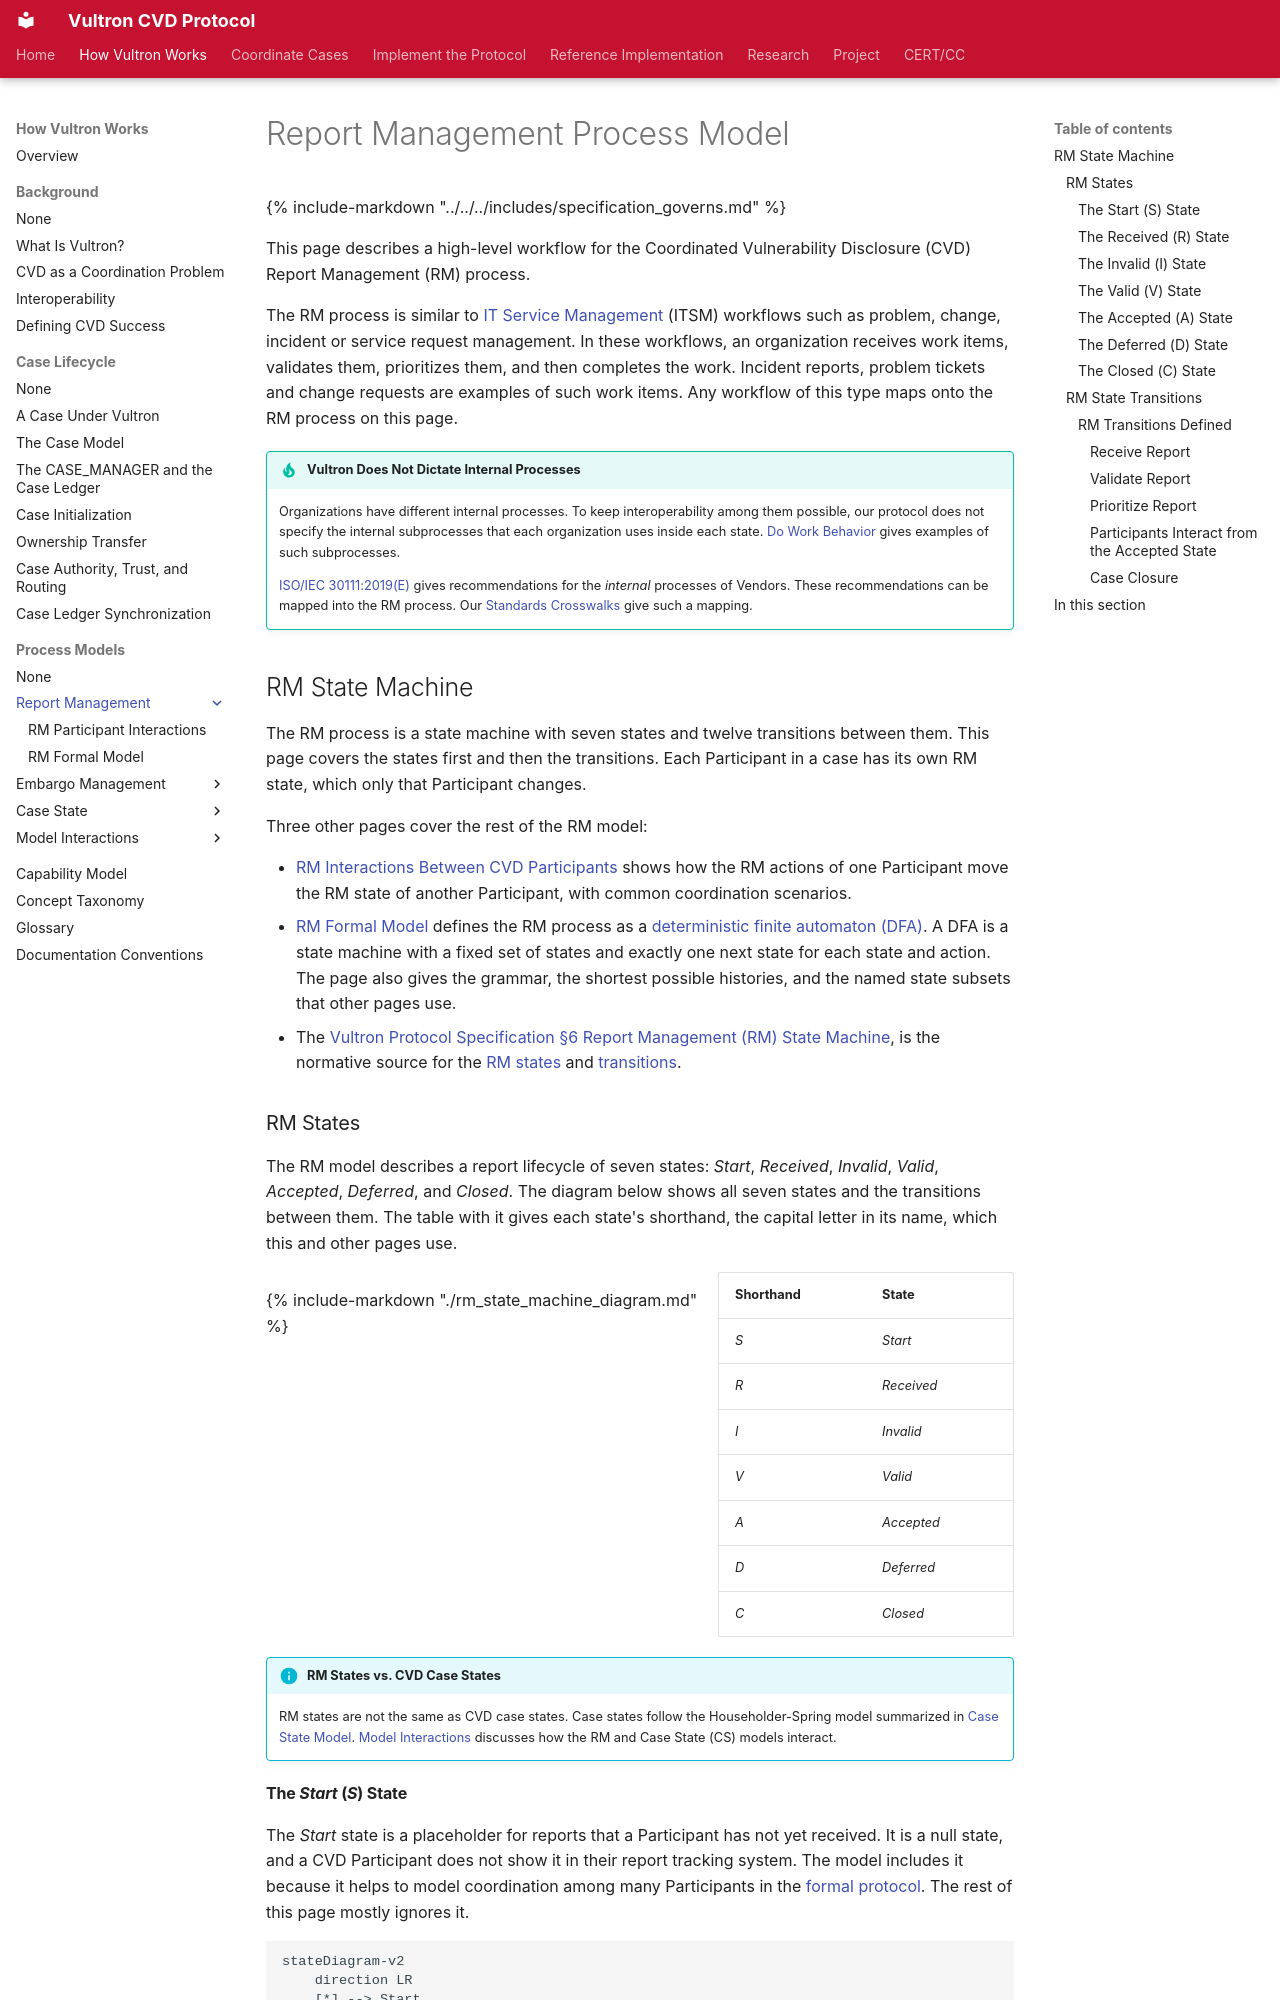

repository: CERTCC/Vultron · page: topics/process_models/rm/index.html · generator: mkdocs

---
stakeholder_type: [cvd-practitioner, platform-developer]
level: 200
page_type: explanation
subject: protocol
contents: generated
---

# Report Management Process Model

{% include-markdown "../../../includes/specification_governs.md" %}

This page describes a high-level workflow for the Coordinated Vulnerability Disclosure (CVD) Report Management (RM) process.
<!-- start_excerpt -->
The RM process is similar to [IT Service Management](https://en.wikipedia.org/wiki/IT_service_management){:target="_blank"} (ITSM) workflows such as problem, change, incident or service request management.
In these workflows, an organization receives work items, validates them, prioritizes them, and then completes the work.
Incident reports, problem tickets and change requests are examples of such work items.
Any workflow of this type maps onto the RM process on this page.
<!-- end_excerpt -->

!!! tip "Vultron Does Not Dictate Internal Processes"

    Organizations have different internal processes.
    To keep interoperability among them possible, our protocol does not specify the internal subprocesses that each organization uses inside each state.
    [Do Work Behavior](../../behavior_logic/do_work_bt.md) gives examples of such subprocesses.

    [ISO/IEC 30111:2019(E)](https://www.iso.org/standard/69725.html) gives recommendations for the *internal* processes of Vendors.
    These recommendations can be mapped into the RM process.
    Our [Standards Crosswalks](../../../reference/iso_crosswalks/index.md) give such a mapping.

## RM State Machine

The RM process is a state machine with seven states and twelve transitions between them.
This page covers the states first and then the transitions.
Each Participant in a case has its own RM state, which only that Participant changes.

Three other pages cover the rest of the RM model:

- [RM Interactions Between CVD Participants](rm_interactions.md) shows how the RM actions of one Participant move the RM state of another Participant, with common coordination scenarios.
- [RM Formal Model](formal_model.md) defines the RM process as a [deterministic finite automaton (DFA)](../../../reference/formal_protocol/index.md).
  A DFA is a state machine with a fixed set of states and exactly one next state for each state and action.
  The page also gives the grammar, the shortest possible histories, and the named state subsets that other pages use.
- The [Vultron Protocol Specification §6 Report Management (RM) State Machine](../../../reference/vultron-spec/tracking-models.md#6-report-management-rm-state-machine-n), is the normative source for the [RM states](../../../reference/vultron-spec/tracking-models.md#61-states) and [transitions](../../../reference/vultron-spec/tracking-models.md#62-transitions-and-guards).

### RM States

The RM model describes a report lifecycle of seven states: *Start*, *Received*, *Invalid*, *Valid*, *Accepted*, *Deferred*, and *Closed*.
The diagram below shows all seven states and the transitions between them.
The table with it gives each state's shorthand, the capital letter in its name, which this and other pages use.

<div class="grid two-col" markdown>

<div markdown>

{% include-markdown "./rm_state_machine_diagram.md" %}

</div>

<div markdown>

| Shorthand | State |
|---|---|
| *S* | *Start* |
| *R* | *Received* |
| *I* | *Invalid* |
| *V* | *Valid* |
| *A* | *Accepted* |
| *D* | *Deferred* |
| *C* | *Closed* |

</div>

</div>

!!! info "RM States vs. CVD Case States"

    RM states are not the same as CVD case states.
    Case states follow the Householder-Spring model summarized in [Case State Model](../cs/index.md).
    [Model Interactions](../model_interactions/index.md) discusses how the RM and Case State (CS) models interact.
